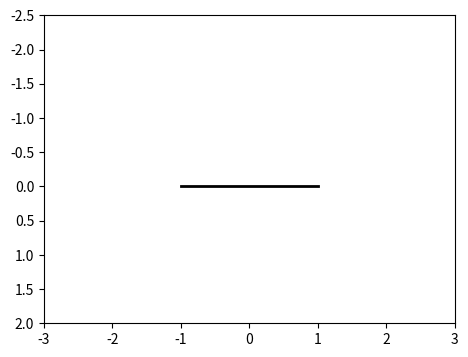

The script that saved this image: (Note: this script raises an exception after producing the figure.)
import numpy as np
import matplotlib.pyplot as plt
import matplotlib.animation as animation
import pandas as pd
import os, json

# === 手臂計算函式 ===
L_upper, L_fore = 1.0, 1.0

def get_arm_coords(shoulder_angle, elbow_angle, origin, side="left"):
    if side == "left":
        base = 0.0
        upper_dir = base - np.deg2rad(shoulder_angle)
        bend = np.pi - np.deg2rad(elbow_angle)
        forearm_dir = upper_dir + bend
    else:
        base = np.pi
        upper_dir = base + np.deg2rad(shoulder_angle)
        bend = np.pi - np.deg2rad(elbow_angle)
        forearm_dir = upper_dir - bend
    shoulder = np.array(origin)
    elbow = shoulder + L_upper * np.array([np.cos(upper_dir), np.sin(upper_dir)])
    wrist = elbow + L_fore  * np.array([np.cos(forearm_dir), np.sin(forearm_dir)])
    return shoulder, elbow, wrist

# === 畫布設定 ===
fig, ax = plt.subplots(figsize=(6,4))
ax.set_aspect('equal')
ax.set_xlim(-3, 3)
ax.set_ylim(-2.5, 2.0)
ax.invert_yaxis()   # ← 上下翻轉畫面


# 手臂骨架線條
line_left_upper, = ax.plot([], [], 'o-', lw=3, color='tab:blue')
line_left_fore,  = ax.plot([], [], 'o-', lw=3, color='tab:orange')
line_right_upper, = ax.plot([], [], 'o-', lw=3, color='tab:blue')
line_right_fore,  = ax.plot([], [], 'o-', lw=3, color='tab:orange')

# 角度文字
text_left_shoulder  = ax.text(-1.2, 0.3, "", fontsize=8, color="red")
text_right_shoulder = ax.text( 0.8, 0.3, "", fontsize=8, color="red")
text_left_elbow     = ax.text(-1.8,-0.7, "", fontsize=8, color="green")
text_right_elbow    = ax.text( 1.2,-0.7, "", fontsize=8, color="green")

# 鎖骨
ax.plot([-1, 1], [0, 0], '-', color='black', lw=2)

# === 初始化 ===
def init():
    for ln in [line_left_upper, line_left_fore, line_right_upper, line_right_fore]:
        ln.set_data([], [])
    text_left_shoulder.set_text("")
    text_right_shoulder.set_text("")
    text_left_elbow.set_text("")
    text_right_elbow.set_text("")
    return line_left_upper, line_left_fore, line_right_upper, line_right_fore, \
           text_left_shoulder, text_right_shoulder, text_left_elbow, text_right_elbow

# === 更新每一幀 ===
def update(i):
    # 左手
    shoulder, elbow, wrist = get_arm_coords(left_shoulder_angles[i], left_elbow_angles[i], origin=(-1,0), side="left")
    line_left_upper.set_data([shoulder[0], elbow[0]], [shoulder[1], elbow[1]])
    line_left_fore.set_data([elbow[0], wrist[0]], [elbow[1], wrist[1]])

    # 右手
    shoulder_r, elbow_r, wrist_r = get_arm_coords(right_shoulder_angles[i], right_elbow_angles[i], origin=(1,0), side="right")
    line_right_upper.set_data([shoulder_r[0], elbow_r[0]], [shoulder_r[1], elbow_r[1]])
    line_right_fore.set_data([elbow_r[0], wrist_r[0]], [elbow_r[1], wrist_r[1]])

    # 更新角度文字
    text_left_shoulder.set_text(f"L_shoulder: {left_shoulder_angles[i]:.1f}°")
    text_right_shoulder.set_text(f"R_shoulder: {right_shoulder_angles[i]:.1f}°")
    text_left_elbow.set_text(f"L_elbow: {left_elbow_angles[i]:.1f}°")
    text_right_elbow.set_text(f"R_elbow: {right_elbow_angles[i]:.1f}°")

    ax.set_title(f"Frame {frames[i]}")
    return line_left_upper, line_left_fore, line_right_upper, line_right_fore, \
           text_left_shoulder, text_right_shoulder, text_left_elbow, text_right_elbow

# === 建立動畫 ===
ani = animation.FuncAnimation(fig, update, frames=len(frames),
                              init_func=init, blit=True, interval=50)

# === 輸出影片 ===
output_file = "/home/<user>/frame/arms_motion.mp4"
ani.save(output_file, writer="ffmpeg", fps=30)
print(f"✅ 動畫已輸出完成：{os.path.abspath(output_file)}")